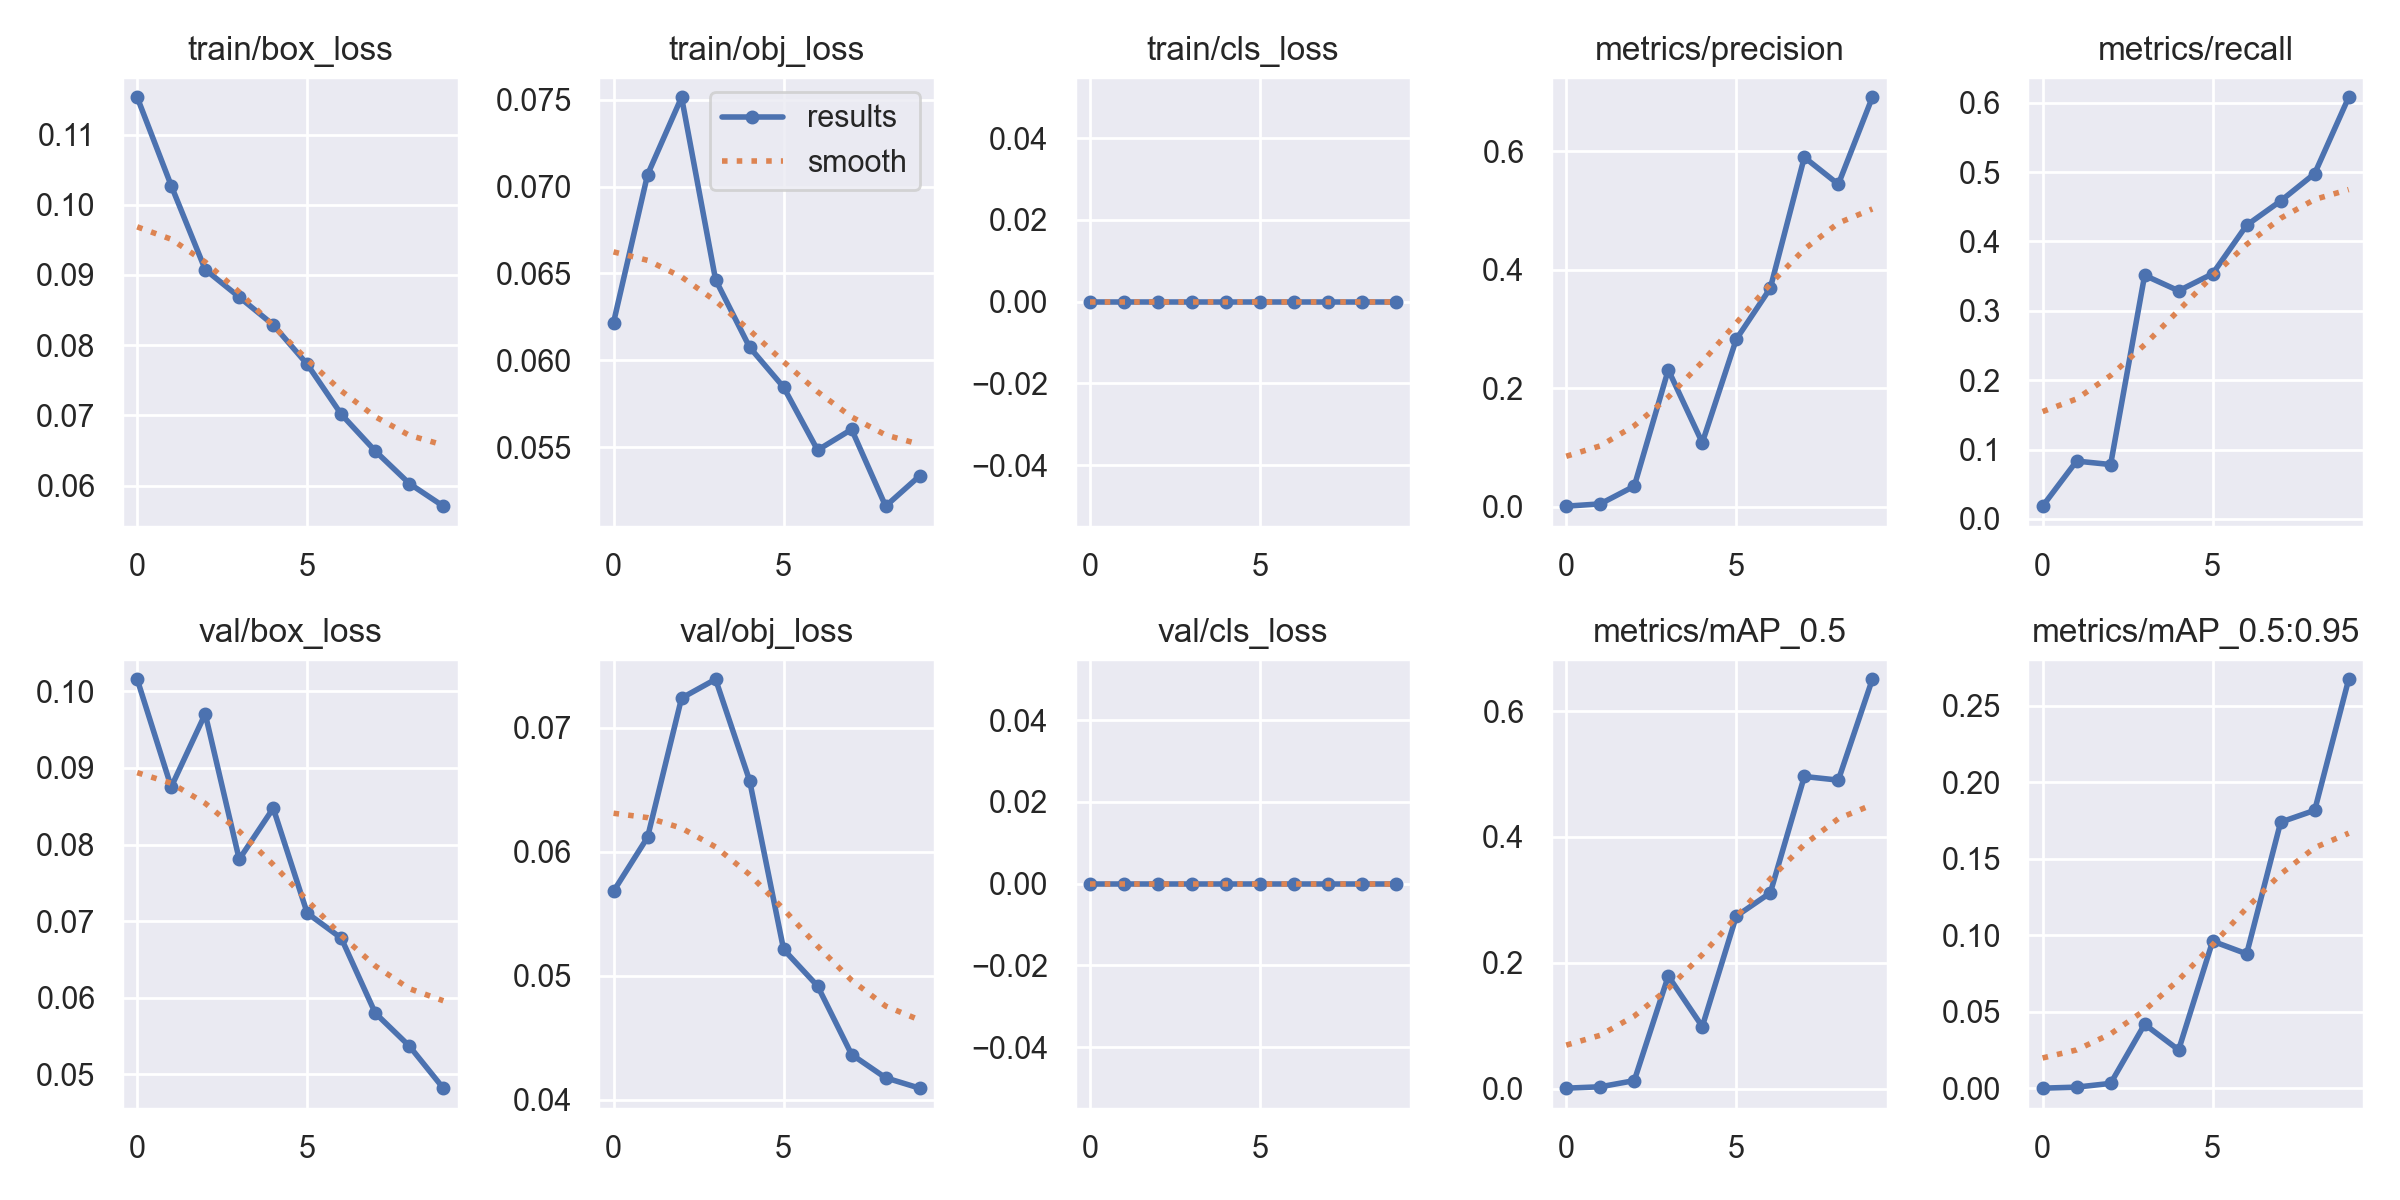

The file beside this chart, header and first rows:
epoch, train/box_loss, train/obj_loss, train/cls_loss, metrics/precision, metrics/recall, metrics/mAP_0.5, metrics/mAP_0.5:0.95, val/box_loss, val/obj_loss, val/cls_loss, x/lr0, x/lr1, x/lr2
0, 0.1153, 0.06218, 0, 0.001358, 0.01833, 0.0006992, 0.0001011, 0.1016, 0.05681, 0, 0.0811, 0.0021, 0.0021
1, 0.1027, 0.07069, 0, 0.005208, 0.08333, 0.002892, 0.00078, 0.08751, 0.06116, 0, 0.06087, 0.003874, 0.003874
2, 0.09076, 0.07514, 0, 0.03506, 0.07833, 0.01268, 0.003234, 0.09706, 0.07237, 0, 0.04021, 0.005213, 0.005213
3, 0.08685, 0.06464, 0, 0.2313, 0.3511, 0.179, 0.04182, 0.07808, 0.07389, 0, 0.01912, 0.006116, 0.006116
4, 0.08288, 0.06076, 0, 0.1084, 0.3287, 0.09861, 0.02509, 0.08475, 0.06573, 0, 0.00604, 0.00604, 0.00604
5, 0.07727, 0.05846, 0, 0.2829, 0.3533, 0.2742, 0.09613, 0.07105, 0.05212, 0, 0.00604, 0.00604, 0.00604
6, 0.07014, 0.05483, 0, 0.3691, 0.4233, 0.3112, 0.08786, 0.06779, 0.04916, 0, 0.00505, 0.00505, 0.00505
7, 0.06491, 0.05603, 0, 0.5898, 0.4583, 0.4962, 0.1739, 0.05801, 0.04364, 0, 0.00406, 0.00406, 0.00406
8, 0.06028, 0.05161, 0, 0.5443, 0.4978, 0.4904, 0.1816, 0.05371, 0.04177, 0, 0.00307, 0.00307, 0.00307
9, 0.05706, 0.05335, 0, 0.6911, 0.6077, 0.6507, 0.2673, 0.0482, 0.04093, 0, 0.00208, 0.00208, 0.00208
